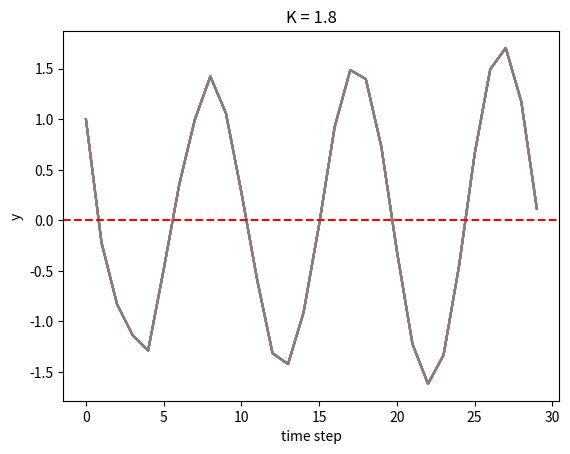

The matplotlib source for this figure:
import numpy as np
import matplotlib.pyplot as plt


#Simple feedback controller w 1. order plant (CLOSED LOOPED SYSTEM)
# output y = 1 (adjusted according to gain K for 30 time steps 
# by the difference between its current and target value)
# target = 0

# K: The controller gain (The factor which the input signal is multiplied with to produce the output)



## Initialization
simlen = 30 #simulationlength (time steps)
y = np.zeros((simlen,4)) #output
target = 0.0
K = 1.8 #controller gain
y[0] = 1



for delay in range(4):
    
    y[0,delay] = 1  #[timestep, delayed values], y = 1 is the initial output of the system (when delay = current loop value )


    for t in range(simlen-1): #[0:28]
        delayed_output = y[max(0,t-delay)] #in case of t-delay being negative
        u = K * (target - delayed_output)
        y[t+1]=(0.5 * y[t] + 0.4*u) # 1st order dynamics


## Plot the output y over all time steps 
time = range(simlen)
plt.plot(time, y)

for delay in range(4):
    plt.plot(time, y[:, delay], label=f'Delay={delay}')

plt.axhline(y=target, color='r', linestyle='--', label='Target')
plt.title("K = 1.8")
plt.xlabel('time step')
plt.ylabel('y')
plt.show()
